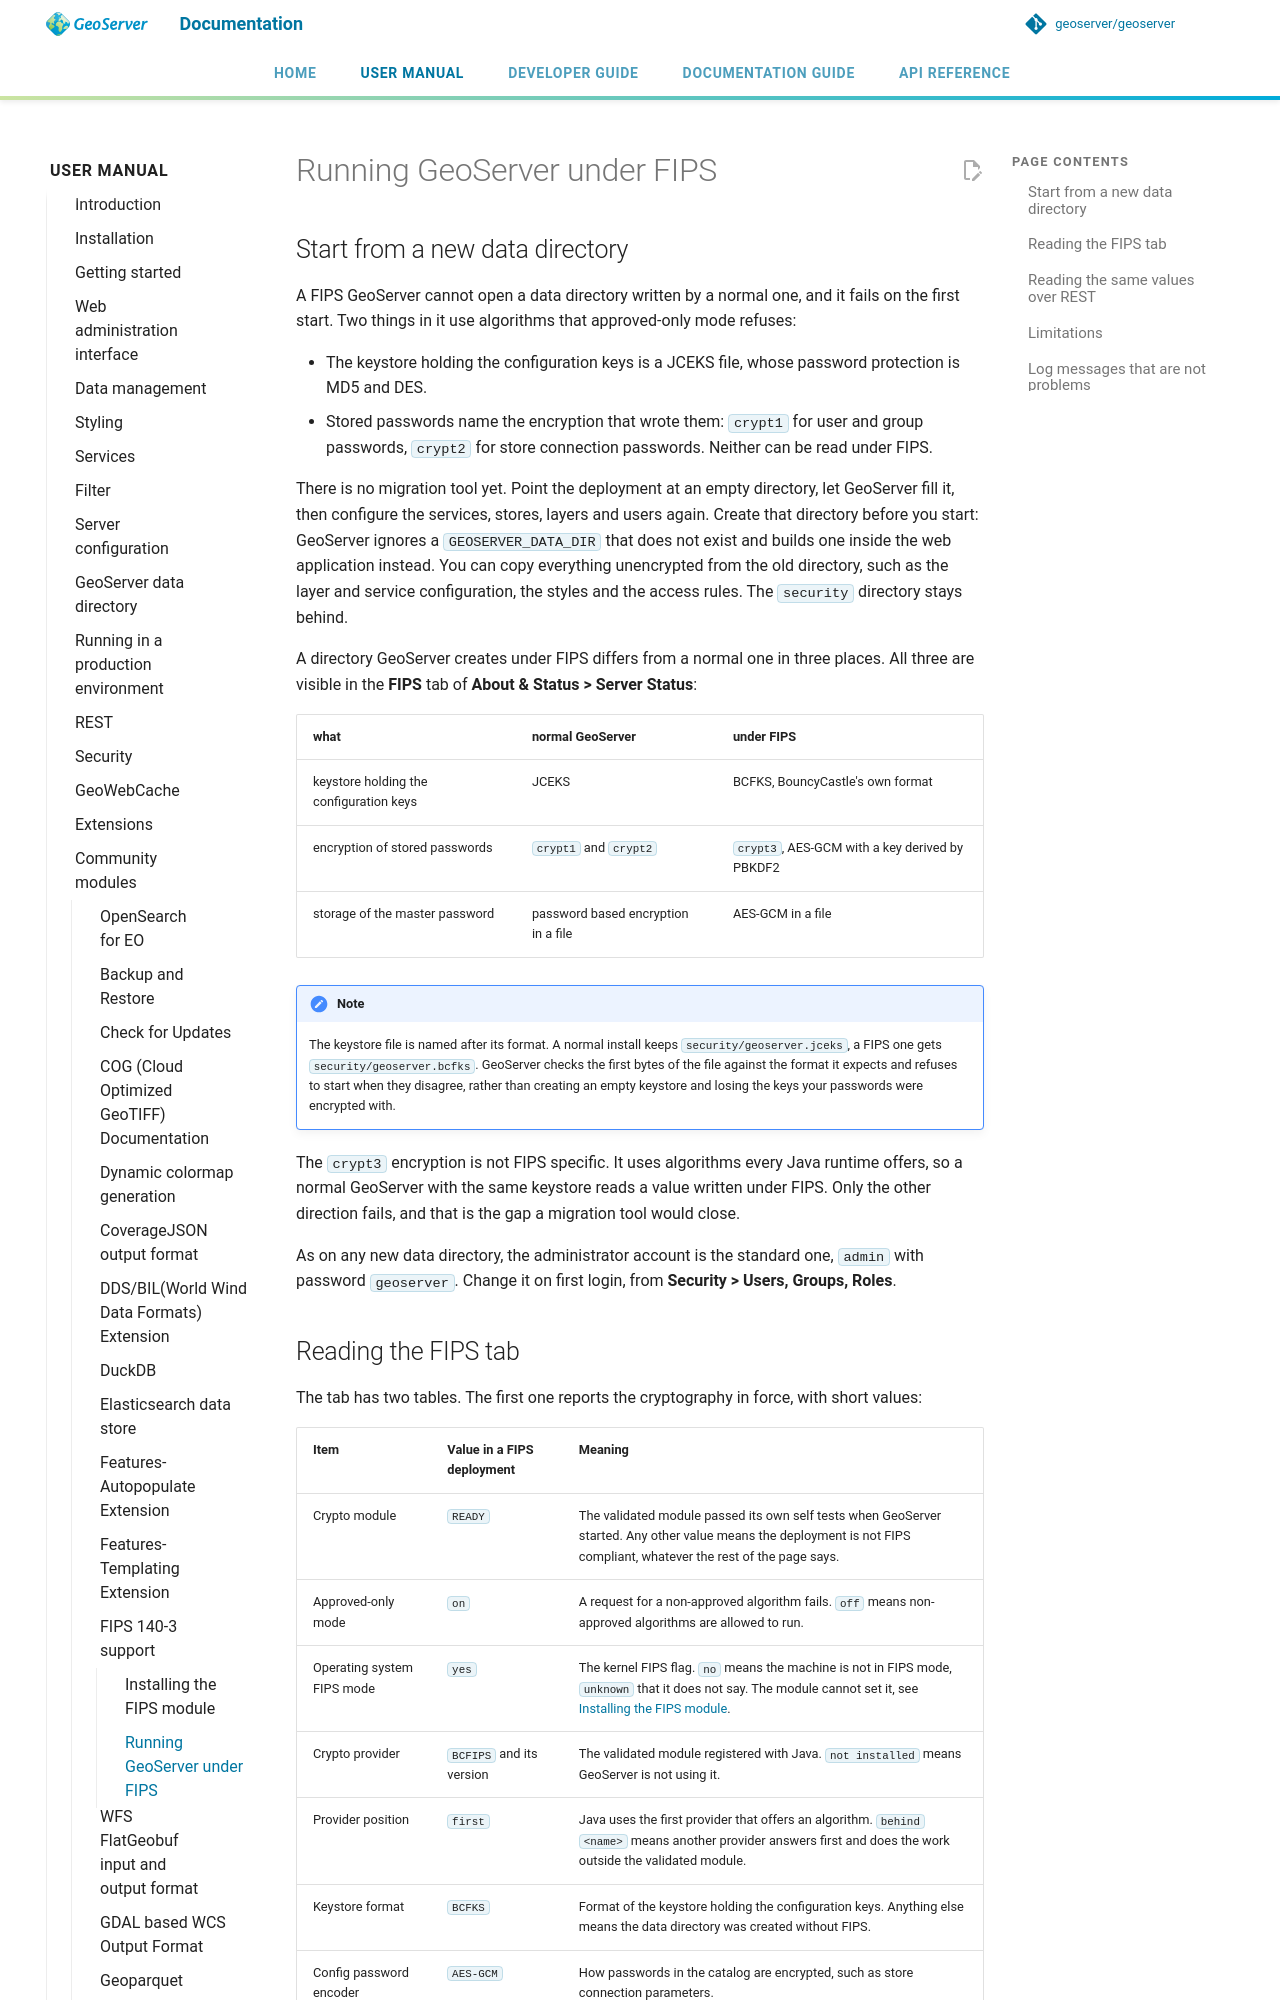

repository: JavaAPEXX/geoserver-Migrated20261119214137 · page: latest/en/user/community/fips/running/index.html · generator: mkdocs

# Running GeoServer under FIPS

## Start from a new data directory

A FIPS GeoServer cannot open a data directory written by a normal one, and it fails on the first
start. Two things in it use algorithms that approved-only mode refuses:

- The keystore holding the configuration keys is a JCEKS file, whose password protection is MD5 and
  DES.
- Stored passwords name the encryption that wrote them: `crypt1` for user and group
  passwords, `crypt2` for store connection passwords. Neither can be read under FIPS.

There is no migration tool yet. Point the deployment at an empty directory, let GeoServer fill it,
then configure the services, stores, layers and users again. Create that directory before you start:
GeoServer ignores a `GEOSERVER_DATA_DIR` that does not exist and builds one inside the web
application instead. You can copy everything unencrypted from the old directory, such as the layer
and service configuration, the styles and the access rules. The `security` directory stays behind.

A directory GeoServer creates under FIPS differs from a normal one in three places. All three are
visible in the **FIPS** tab of **About & Status > Server Status**:

| what | normal GeoServer | under FIPS |
| --- | --- | --- |
| keystore holding the configuration keys | JCEKS | BCFKS, BouncyCastle's own format |
| encryption of stored passwords | `crypt1` and `crypt2` | `crypt3`, AES-GCM with a key derived by PBKDF2 |
| storage of the master password | password based encryption in a file | AES-GCM in a file |

!!! note
    The keystore file is named after its format. A normal install keeps `security/geoserver.jceks`,
    a FIPS one gets `security/geoserver.bcfks`. GeoServer checks the first bytes of the file against
    the format it expects and refuses to start when they disagree, rather than creating an empty
    keystore and losing the keys your passwords were encrypted with.

The `crypt3` encryption is not FIPS specific. It uses algorithms every Java runtime offers, so a
normal GeoServer with the same keystore reads a value written under FIPS. Only the other direction
fails, and that is the gap a migration tool would close.

As on any new data directory, the administrator account is the standard one, `admin` with password
`geoserver`. Change it on first login, from **Security > Users, Groups, Roles**.
